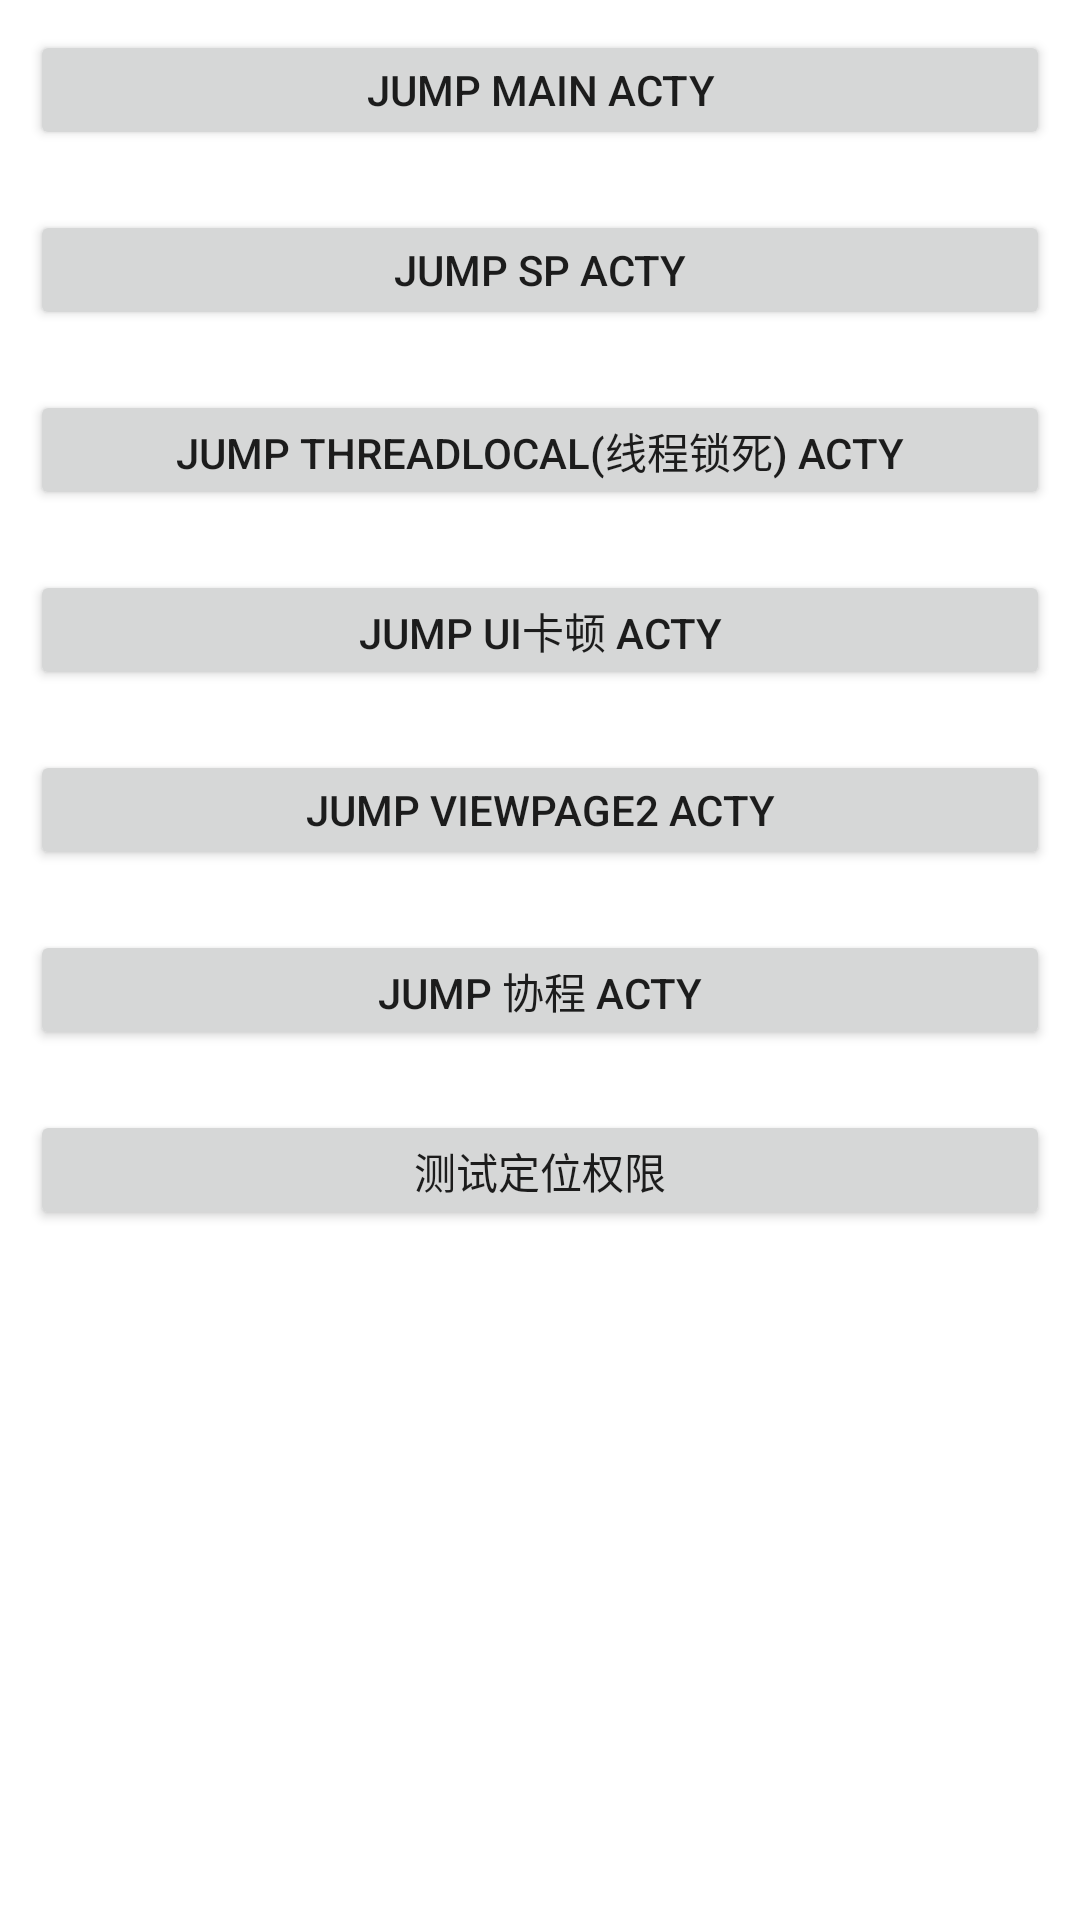

Here is an Android app screen rendered from its layout file. Give the layout XML and the strings, colors and styles it references.
<!-- AndroidManifest.xml: fallback theme Theme.MaterialComponents.DayNight.NoActionBar -->
<!-- res/layout/activity_splash.xml -->
<?xml version="1.0" encoding="utf-8"?>
<LinearLayout xmlns:android="http://schemas.android.com/apk/res/android"
    xmlns:tools="http://schemas.android.com/tools"
    android:layout_width="match_parent"
    android:layout_height="match_parent"
    android:orientation="vertical"
    tools:context=".SplashActivity">

    <Button
        android:id="@+id/jumpMainActy"
        android:layout_width="match_parent"
        android:layout_height="40dp"
        android:layout_margin="10dp"
        android:text="jump Main Acty"
        />

    <Button
        android:id="@+id/jumpSpActy"
        android:layout_width="match_parent"
        android:layout_height="40dp"
        android:layout_margin="10dp"
        android:text="jump Sp Acty"
        />

    <Button
        android:id="@+id/jumpThreadLocalActy"
        android:layout_width="match_parent"
        android:layout_height="40dp"
        android:layout_margin="10dp"
        android:text="jump ThreadLocal(线程锁死) Acty"
        />

    <Button
        android:id="@+id/jumpUiLagActy"
        android:layout_width="match_parent"
        android:layout_height="40dp"
        android:layout_margin="10dp"
        android:text="jump UI卡顿 Acty"
        />

    <Button
        android:id="@+id/jumpViewPage2Acty"
        android:layout_width="match_parent"
        android:layout_height="40dp"
        android:layout_margin="10dp"
        android:text="jump ViewPage2 Acty" />

    <Button
        android:id="@+id/jumpCoroutineActy"
        android:layout_width="match_parent"
        android:layout_height="40dp"
        android:layout_margin="10dp"
        android:text="jump 协程 Acty" />

    <Button
        android:id="@+id/testPermissionBtn"
        android:layout_width="match_parent"
        android:layout_height="40dp"
        android:layout_margin="10dp"
        android:text="测试定位权限" />

</LinearLayout>
<!-- resources referenced by this layout -->
<resources>

</resources>
